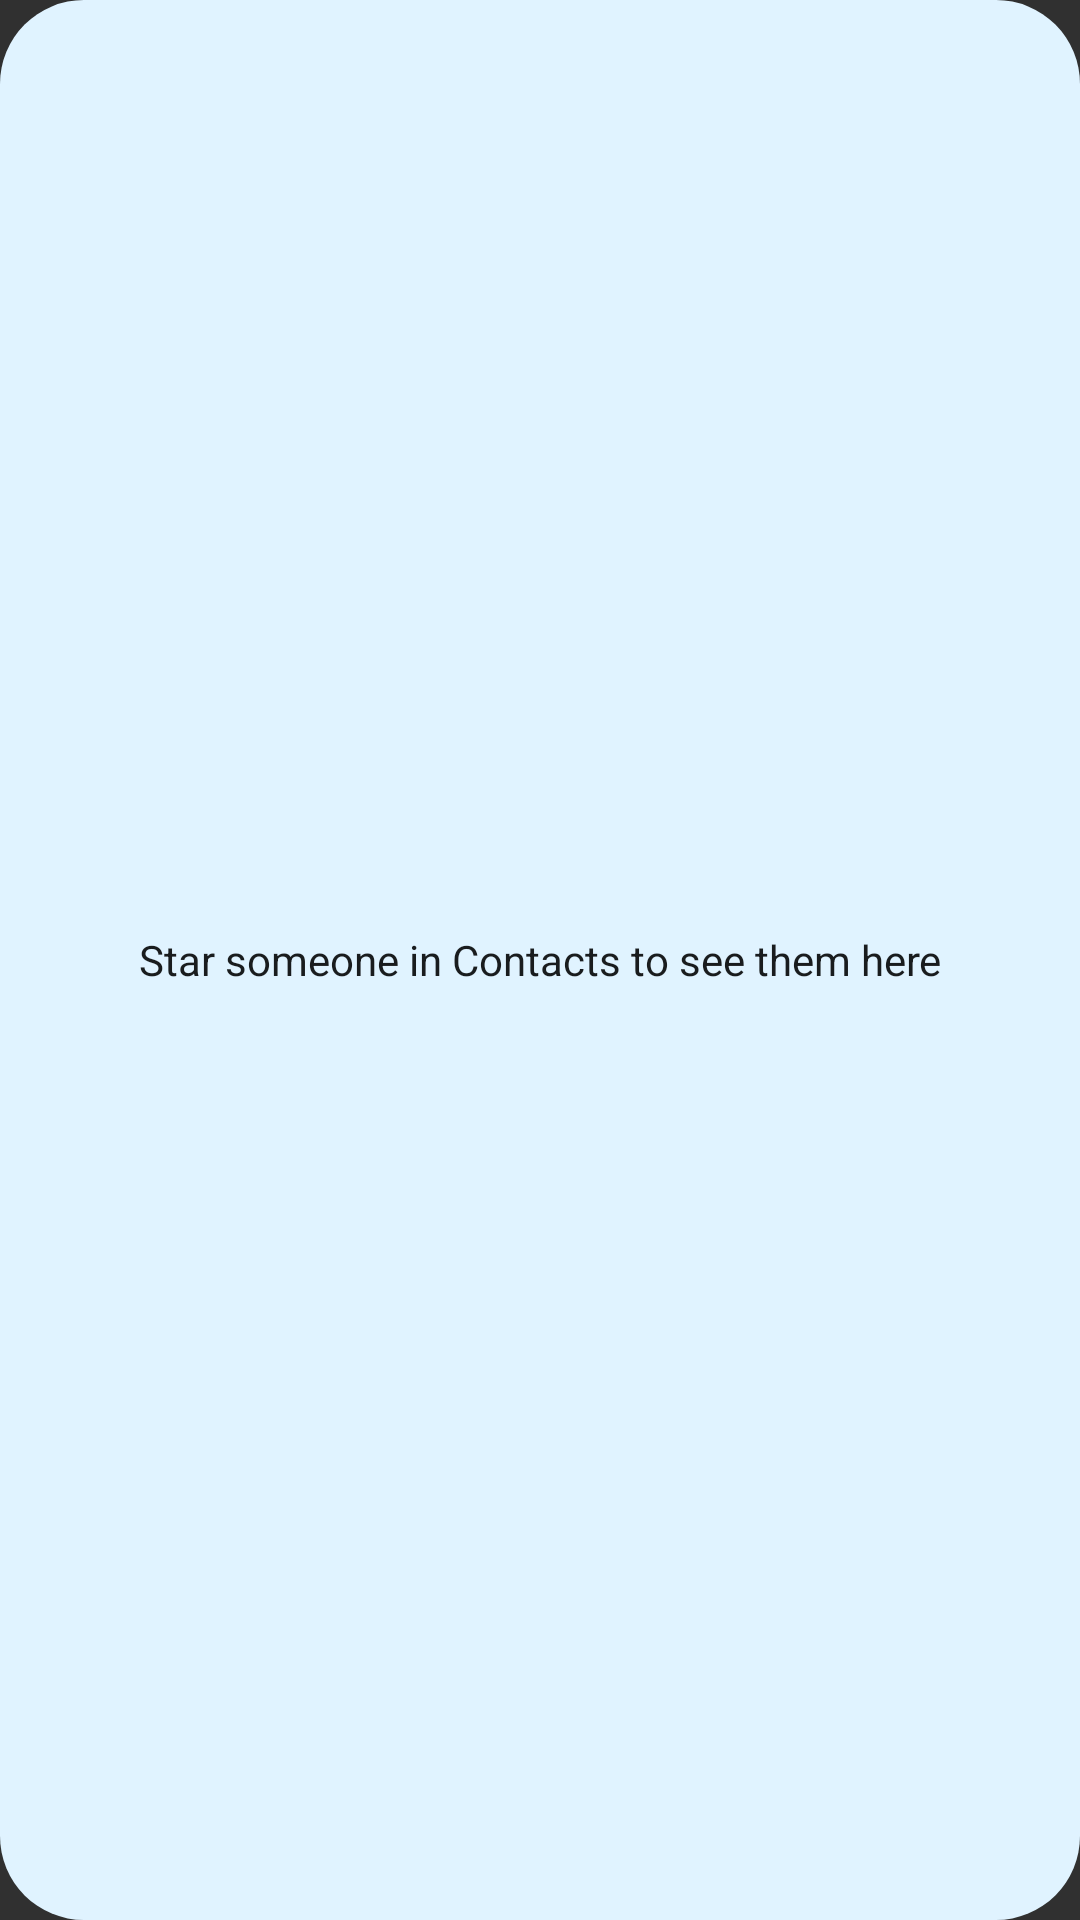

Layout XML and referenced resources for this Android screen:
<!-- AndroidManifest.xml: application theme Theme.Contacts -->
<!-- res/layout/widget_favorites.xml -->
<?xml version="1.0" encoding="utf-8"?>
<FrameLayout xmlns:android="http://schemas.android.com/apk/res/android"
    android:id="@android:id/background"
    android:layout_width="match_parent"
    android:layout_height="match_parent"
    android:background="@drawable/widget_background"
    android:padding="8dp">

    <GridView
        android:id="@+id/faces"
        android:layout_width="match_parent"
        android:layout_height="match_parent"
        android:columnWidth="76dp"
        android:gravity="center"
        android:horizontalSpacing="4dp"
        android:numColumns="auto_fit"
        android:stretchMode="columnWidth"
        android:verticalSpacing="6dp" />

    <TextView
        android:id="@+id/empty"
        android:layout_width="match_parent"
        android:layout_height="match_parent"
        android:gravity="center"
        android:padding="12dp"
        android:text="@string/widget_empty"
        android:textColor="@color/widget_ink"
        android:textSize="14sp" />
</FrameLayout>
<!-- resources referenced by this layout -->
<resources>
  <color name="widget_ink">@android:color/system_neutral1_900</color>
  <!-- drawable widget_background (drawable) -->
  <?xml version="1.0" encoding="utf-8"?>
  <shape xmlns:android="http://schemas.android.com/apk/res/android" android:shape="rectangle">
      <solid android:color="@color/widget_ground" />
      <corners android:radius="@android:dimen/system_app_widget_background_radius" />
  </shape>
  <string name="widget_empty">Star someone in Contacts to see them here</string>
  <style name="Theme.Contacts" parent="android:Theme.Material.NoActionBar">
          <item name="android:statusBarColor">@android:color/transparent</item>
          <item name="android:navigationBarColor">@android:color/transparent</item>
          <item name="android:windowLightStatusBar">false</item>
      </style>
  <color name="widget_ground">@android:color/system_accent1_50</color>
</resources>
